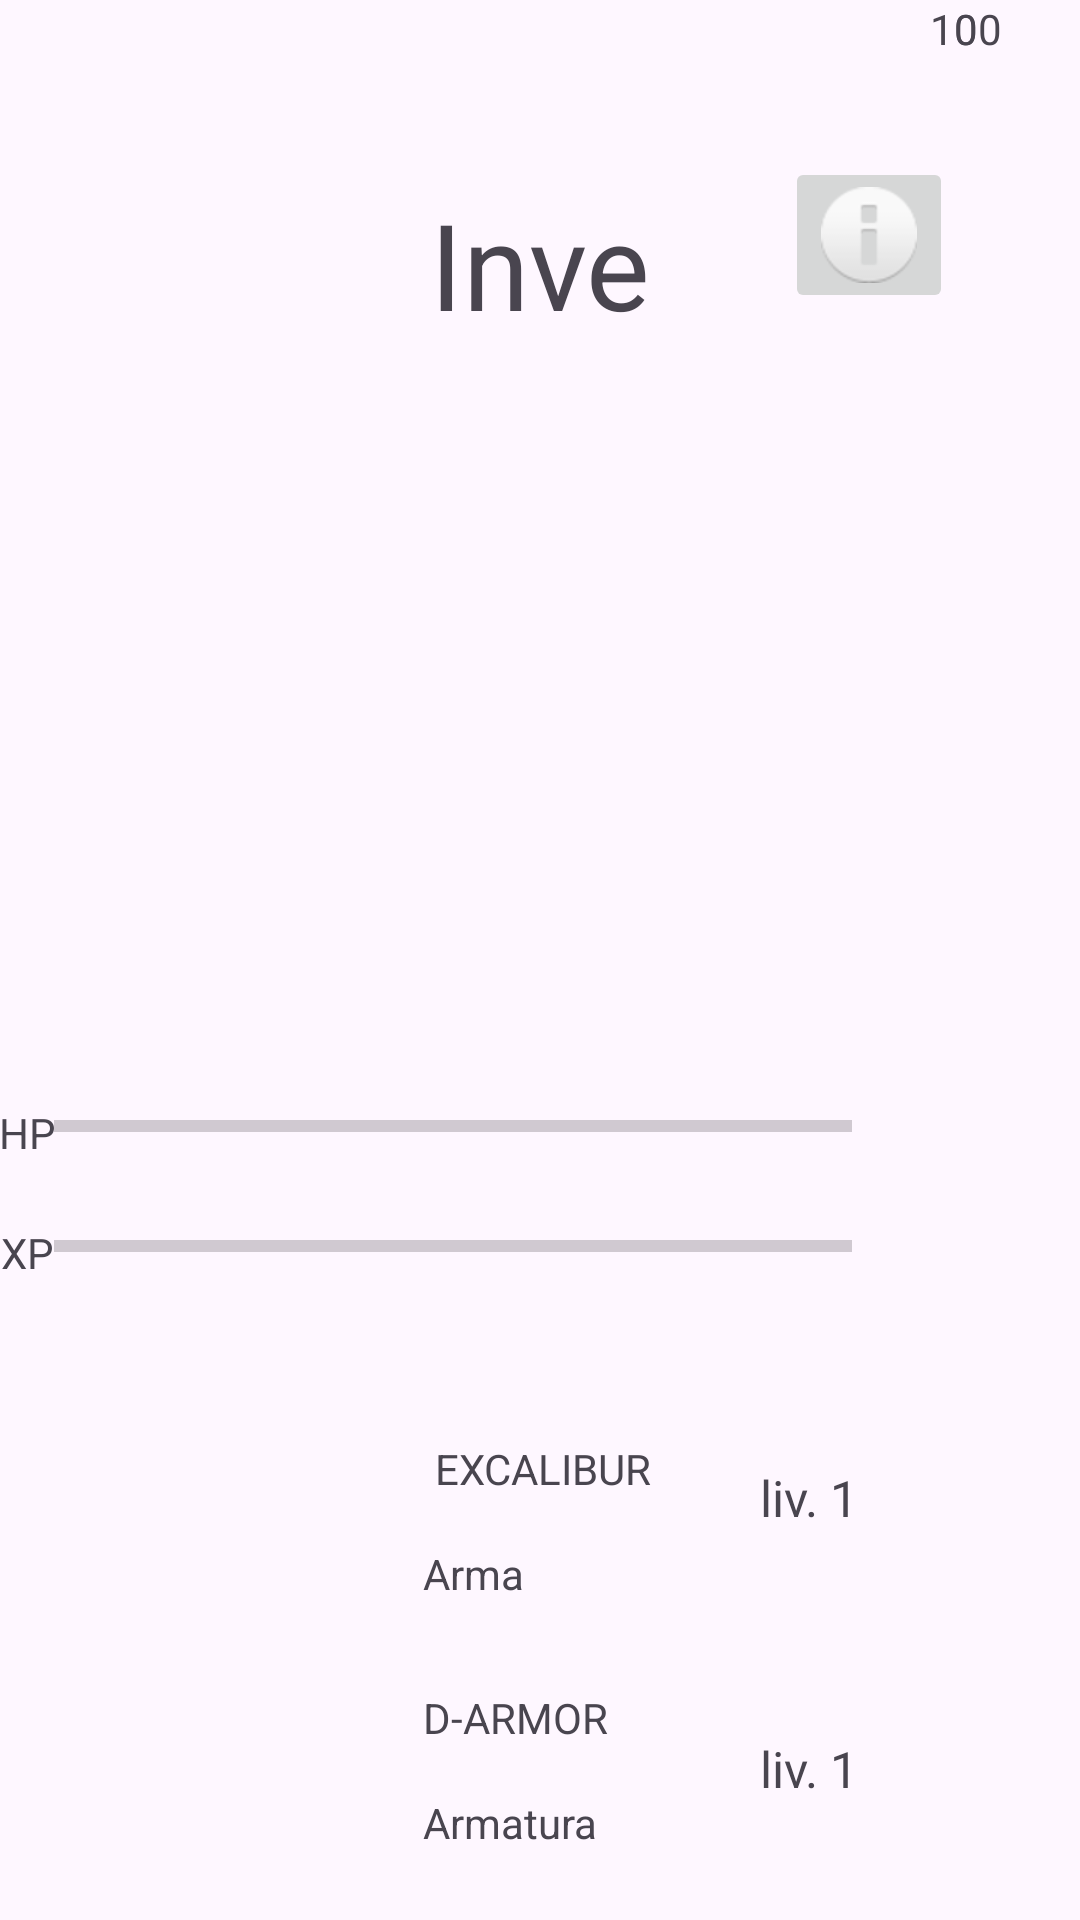

The Android layout XML behind this screen, and the referenced resources:
<!-- AndroidManifest.xml: application theme Theme.Appmostri -->
<!-- res/layout/fragment_profilo.xml -->
<?xml version="1.0" encoding="utf-8"?>
<FrameLayout xmlns:android="http://schemas.android.com/apk/res/android"
    xmlns:app="http://schemas.android.com/apk/res-auto"
    xmlns:tools="http://schemas.android.com/tools"
    android:layout_width="match_parent"
    android:layout_height="match_parent"
    tools:context=".Profilo">

    

    <androidx.constraintlayout.widget.ConstraintLayout
        android:layout_width="match_parent"
        android:layout_height="match_parent"
        tools:context=".ui.notifications.NotificationsFragment">

        <ImageButton
            android:id="@+id/rank"
            android:layout_width="wrap_content"
            android:layout_height="wrap_content"
            android:src="@android:drawable/ic_dialog_info"
            app:layout_constraintBottom_toBottomOf="parent"
            app:layout_constraintEnd_toEndOf="parent"
            app:layout_constraintHorizontal_bias="0.861"
            app:layout_constraintStart_toStartOf="parent"
            app:layout_constraintTop_toTopOf="parent"
            app:layout_constraintVertical_bias="0.089" />

        <ImageView
            android:id="@+id/imageView"
            android:layout_width="129dp"
            android:layout_height="128dp"
            android:layout_marginStart="140dp"
            android:layout_marginTop="176dp"
            android:src="@mipmap/ic_launcher"
            app:layout_constraintStart_toStartOf="parent"
            app:layout_constraintTop_toTopOf="parent" />

        <TextView
            android:id="@+id/Username"
            android:layout_width="wrap_content"
            android:layout_height="wrap_content"
            android:text="Inve"
            android:textSize="40sp"
            app:layout_constraintBottom_toTopOf="@+id/imageView"
            app:layout_constraintEnd_toEndOf="parent"
            app:layout_constraintStart_toStartOf="parent"
            app:layout_constraintTop_toTopOf="parent" />

        <ProgressBar
            android:id="@+id/progressBar"
            style="?android:attr/progressBarStyleHorizontal"
            android:layout_width="266dp"
            android:layout_height="15dp"
            android:layout_marginTop="64dp"
            android:layout_marginEnd="76dp"
            app:layout_constraintEnd_toEndOf="parent"
            app:layout_constraintTop_toBottomOf="@+id/imageView" />

        <ProgressBar
            android:id="@+id/progressBar3"
            style="?android:attr/progressBarStyleHorizontal"
            android:layout_width="266dp"
            android:layout_height="15dp"
            android:layout_marginTop="104dp"
            android:layout_marginEnd="76dp"
            app:layout_constraintEnd_toEndOf="parent"
            app:layout_constraintTop_toBottomOf="@+id/imageView" />

        <TextView
            android:id="@+id/textView3"
            android:layout_width="wrap_content"
            android:layout_height="wrap_content"
            android:layout_marginTop="64dp"
            android:text="HP"
            app:layout_constraintEnd_toStartOf="@+id/progressBar"
            app:layout_constraintHorizontal_bias="0.72"
            app:layout_constraintStart_toStartOf="parent"
            app:layout_constraintTop_toBottomOf="@+id/imageView" />

        <TextView
            android:id="@+id/textView4"
            android:layout_width="wrap_content"
            android:layout_height="wrap_content"
            android:layout_marginTop="104dp"
            android:text="XP"
            app:layout_constraintEnd_toStartOf="@+id/progressBar3"
            app:layout_constraintHorizontal_bias="0.705"
            app:layout_constraintStart_toStartOf="parent"
            app:layout_constraintTop_toBottomOf="@+id/imageView" />

        <TextView
            android:id="@+id/textView5"
            android:layout_width="wrap_content"
            android:layout_height="wrap_content"
            android:text="100"
            app:layout_constraintEnd_toEndOf="parent"
            app:layout_constraintStart_toEndOf="@+id/progressBar"
            tools:layout_editor_absoluteY="364dp" />

        <TextView
            android:id="@+id/textView6"
            android:layout_width="wrap_content"
            android:layout_height="wrap_content"
            android:text="0"
            app:layout_constraintEnd_toEndOf="parent"
            app:layout_constraintStart_toEndOf="@+id/progressBar3"
            tools:layout_editor_absoluteY="404dp" />

        <ImageView
            android:id="@+id/imageView2"
            android:layout_width="53dp"
            android:layout_height="54dp"
            android:layout_marginStart="56dp"
            android:src="@mipmap/ic_launcher_round"
            app:layout_constraintBottom_toBottomOf="parent"
            app:layout_constraintStart_toStartOf="parent"
            app:layout_constraintTop_toBottomOf="@+id/imageView"
            app:layout_constraintVertical_bias="0.485" />

        <ImageView
            android:id="@+id/imageView3"
            android:layout_width="53dp"
            android:layout_height="54dp"
            android:layout_marginStart="56dp"
            android:src="@mipmap/ic_launcher_round"
            app:layout_constraintBottom_toBottomOf="parent"
            app:layout_constraintStart_toStartOf="parent"
            app:layout_constraintTop_toBottomOf="@+id/imageView2"
            app:layout_constraintVertical_bias="0.797" />

        <ImageView
            android:id="@+id/imageView4"
            android:layout_width="53dp"
            android:layout_height="54dp"
            android:layout_marginStart="56dp"
            android:src="@mipmap/ic_launcher_round"
            app:layout_constraintBottom_toBottomOf="parent"
            app:layout_constraintStart_toStartOf="parent"
            app:layout_constraintTop_toBottomOf="@+id/imageView2"
            app:layout_constraintVertical_bias="0.217" />

        <TextView
            android:id="@+id/textView7"
            android:layout_width="wrap_content"
            android:layout_height="wrap_content"
            android:layout_marginStart="36dp"
            android:layout_marginTop="176dp"
            android:text="EXCALIBUR"
            app:layout_constraintStart_toEndOf="@+id/imageView2"
            app:layout_constraintTop_toBottomOf="@+id/imageView" />

        <TextView
            android:id="@+id/textView8"
            android:layout_width="wrap_content"
            android:layout_height="wrap_content"
            android:layout_marginStart="32dp"
            android:layout_marginTop="64dp"
            android:text="D-ARMOR"
            app:layout_constraintStart_toEndOf="@+id/imageView3"
            app:layout_constraintTop_toBottomOf="@+id/textView7" />

        <TextView
            android:id="@+id/textView9"
            android:layout_width="wrap_content"
            android:layout_height="wrap_content"
            android:layout_marginStart="36dp"
            android:layout_marginTop="148dp"
            android:text="HEALTH"
            app:layout_constraintStart_toEndOf="@+id/imageView4"
            app:layout_constraintTop_toBottomOf="@+id/textView7" />

        <TextView
            android:id="@+id/textView10"
            android:layout_width="wrap_content"
            android:layout_height="wrap_content"
            android:layout_marginStart="32dp"
            android:layout_marginTop="16dp"
            android:text="Arma"
            app:layout_constraintStart_toEndOf="@+id/imageView2"
            app:layout_constraintTop_toBottomOf="@+id/textView7" />

        <TextView
            android:id="@+id/textView11"
            android:layout_width="wrap_content"
            android:layout_height="wrap_content"
            android:layout_marginStart="32dp"
            android:layout_marginTop="16dp"
            android:text="Armatura"
            app:layout_constraintStart_toEndOf="@+id/imageView3"
            app:layout_constraintTop_toBottomOf="@+id/textView8" />

        <TextView
            android:id="@+id/textView12"
            android:layout_width="wrap_content"
            android:layout_height="wrap_content"
            android:layout_marginStart="32dp"
            android:layout_marginTop="16dp"
            android:text="Aura"
            app:layout_constraintStart_toEndOf="@+id/imageView4"
            app:layout_constraintTop_toBottomOf="@+id/textView9" />

        <TextView
            android:id="@+id/textView13"
            android:layout_width="wrap_content"
            android:layout_height="wrap_content"
            android:layout_marginTop="184dp"
            android:text="liv. 1"
            android:textSize="50px"
            app:layout_constraintEnd_toEndOf="parent"
            app:layout_constraintHorizontal_bias="0.662"
            app:layout_constraintStart_toEndOf="@+id/imageView2"
            app:layout_constraintTop_toBottomOf="@+id/imageView" />

        <TextView
            android:id="@+id/textView14"
            android:layout_width="wrap_content"
            android:layout_height="wrap_content"
            android:layout_marginTop="68dp"
            android:text="liv. 1"
            android:textSize="50px"
            app:layout_constraintEnd_toEndOf="parent"
            app:layout_constraintHorizontal_bias="0.662"
            app:layout_constraintStart_toEndOf="@+id/imageView3"
            app:layout_constraintTop_toBottomOf="@+id/textView13" />

        <TextView
            android:id="@+id/textView15"
            android:layout_width="wrap_content"
            android:layout_height="wrap_content"
            android:layout_marginTop="152dp"
            android:text="liv. 1"
            android:textSize="50px"
            app:layout_constraintEnd_toEndOf="parent"
            app:layout_constraintHorizontal_bias="0.662"
            app:layout_constraintStart_toEndOf="@+id/imageView4"
            app:layout_constraintTop_toBottomOf="@+id/textView13" />

    </androidx.constraintlayout.widget.ConstraintLayout>

</FrameLayout>
<!-- resources referenced by this layout -->
<resources>
  <style name="Theme.Appmostri" parent="Base.Theme.Appmostri" />
  <style name="Base.Theme.Appmostri" parent="Theme.Material3.DayNight.NoActionBar">
          
          
      </style>
</resources>
